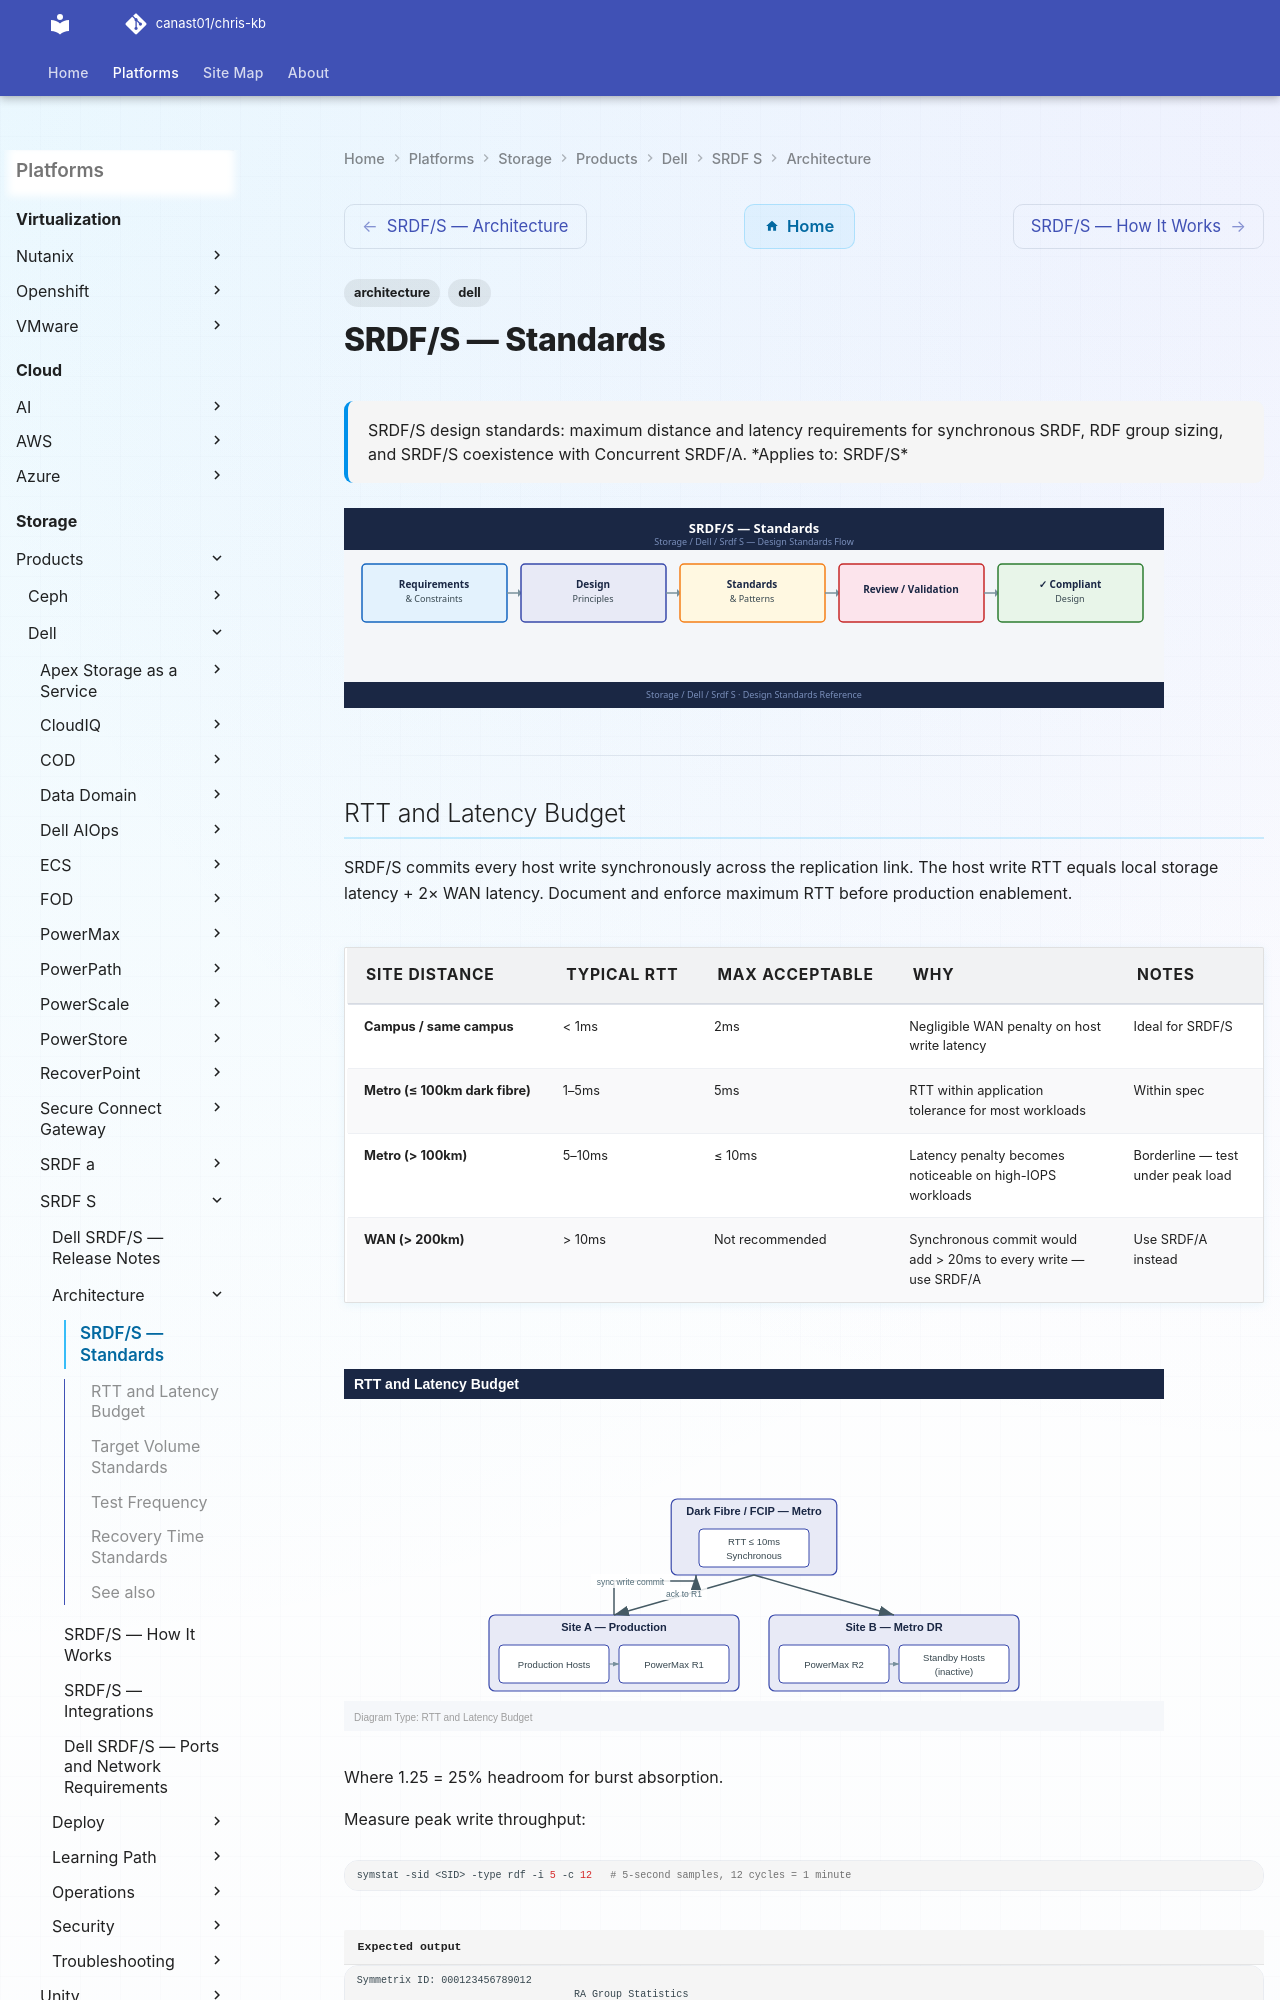

repository: canast01/chris-kb · page: storage/products/dell/srdf-s/architecture/design-standards/index.html · generator: mkdocs

---
tags:
  - architecture
  - dell
description: "SRDF/S design standards: maximum distance and latency requirements for synchronous SRDF, RDF group sizing, and SRDF/S coexistence with Concurrent SRDF/A."
---
# SRDF/S — Standards

<div class="kb-summary">
SRDF/S design standards: maximum distance and latency requirements for synchronous SRDF, RDF group sizing, and SRDF/S coexistence with Concurrent SRDF/A.

*Applies to: SRDF/S*
</div>
![SRDF/S — Standards](../../../../../assets/storage-dell-srdf-s-architecture-design-standards.svg)

---
